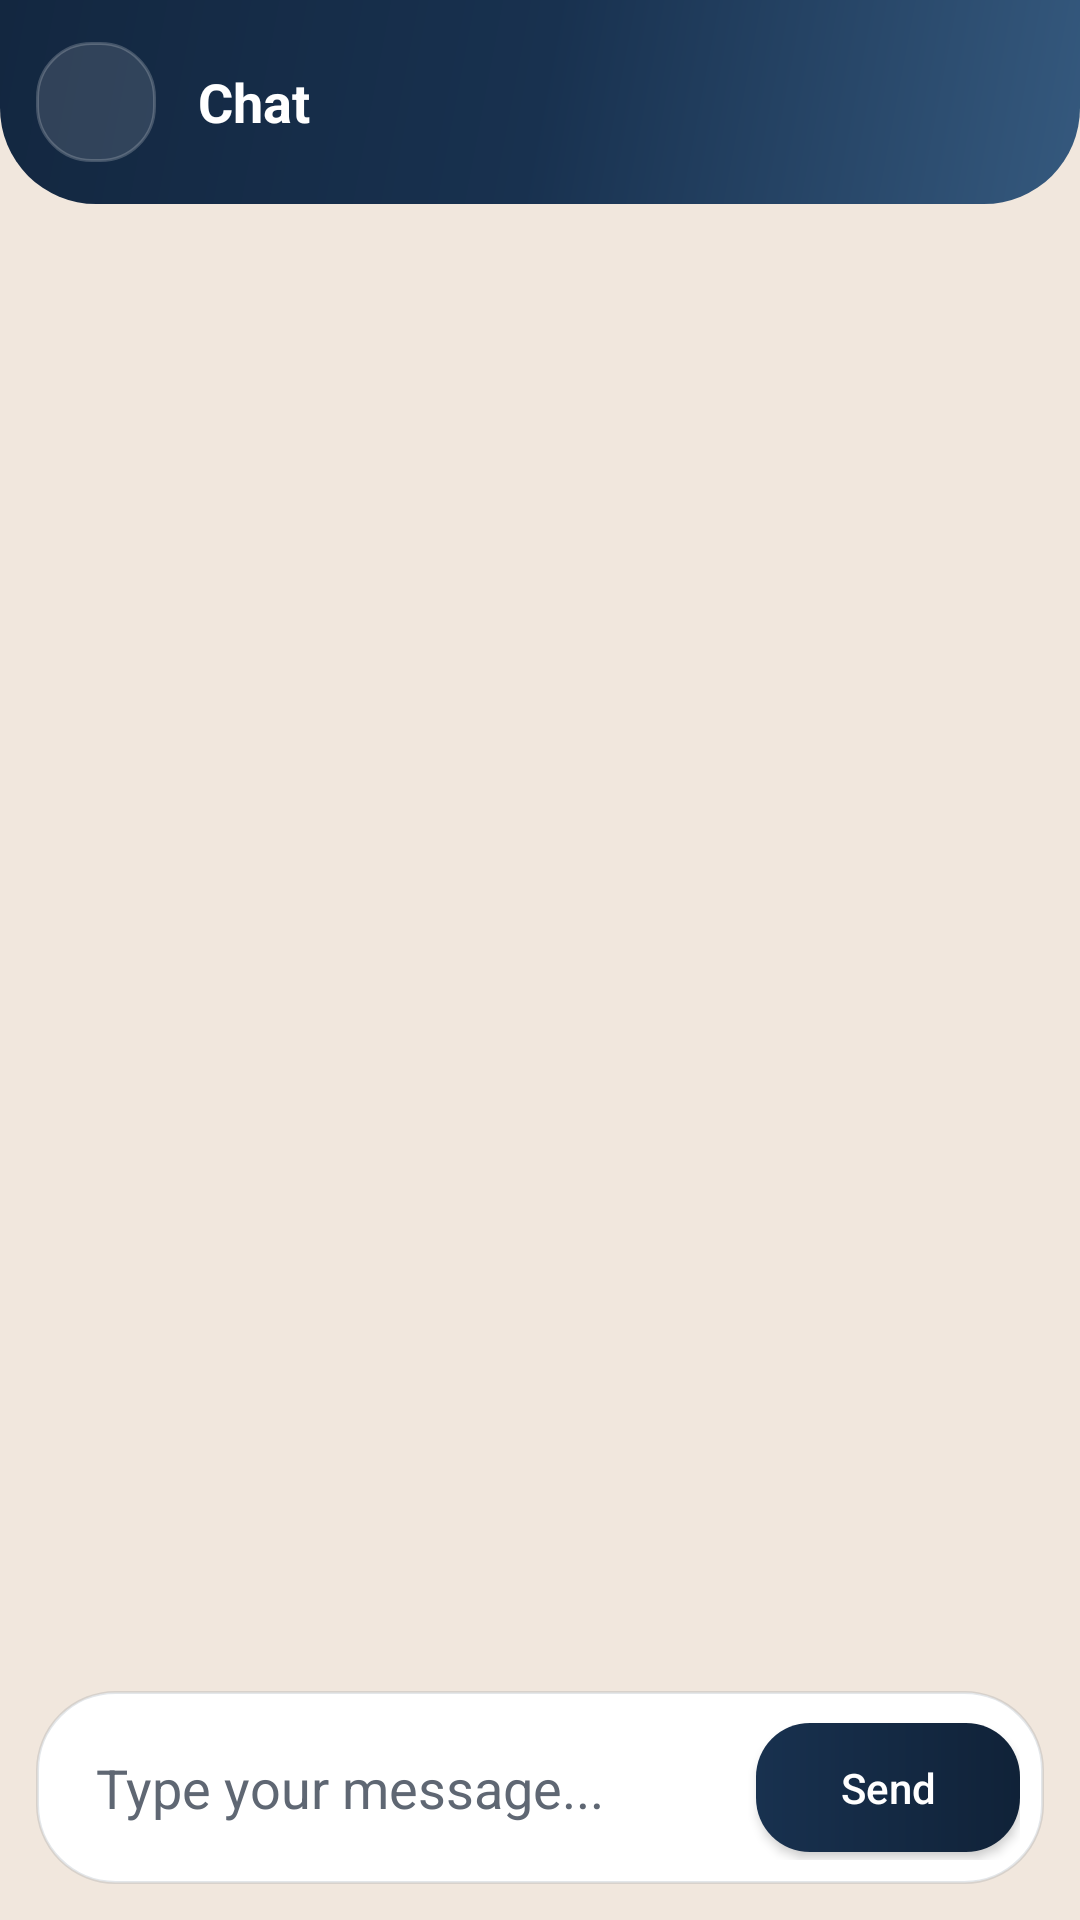

Layout XML and referenced resources for this Android screen:
<!-- AndroidManifest.xml: application theme Theme.Material3.DayNight.NoActionBar -->
<!-- res/layout/activity_chat_detail.xml -->
<?xml version="1.0" encoding="utf-8"?>
<LinearLayout xmlns:android="http://schemas.android.com/apk/res/android"
    android:layout_width="match_parent"
    android:layout_height="match_parent"
    android:background="@color/surface"
    android:orientation="vertical">

    
    <LinearLayout
        android:layout_width="match_parent"
        android:layout_height="wrap_content"
        android:background="@drawable/bg_shop_header"
        android:gravity="center_vertical"
        android:orientation="horizontal"
        android:paddingStart="12dp"
        android:paddingTop="14dp"
        android:paddingEnd="16dp"
        android:paddingBottom="14dp">

        <ImageView
            android:id="@+id/btnBack"
            android:layout_width="40dp"
            android:layout_height="40dp"
            android:background="@drawable/bg_header_button"
            android:clickable="true"
            android:contentDescription="Back"
            android:focusable="true"
            android:padding="8dp"
            android:src="@drawable/ic_arrow_back_24"
            android:tint="@android:color/white" />

        <TextView
            android:id="@+id/tvChatUsername"
            android:layout_width="0dp"
            android:layout_height="wrap_content"
            android:layout_marginStart="14dp"
            android:layout_weight="1"
            android:ellipsize="end"
            android:maxLines="1"
            android:text="Chat"
            android:textColor="@android:color/white"
            android:textSize="18sp"
            android:textStyle="bold" />
    </LinearLayout>

    
    <androidx.recyclerview.widget.RecyclerView
        android:id="@+id/recyclerViewChat"
        android:layout_width="match_parent"
        android:layout_height="0dp"
        android:layout_weight="1"
        android:clipToPadding="false"
        android:padding="12dp" />

    
    <LinearLayout
        android:layout_width="match_parent"
        android:layout_height="wrap_content"
        android:background="@drawable/bg_chat_input_shell"
        android:gravity="center_vertical"
        android:orientation="horizontal"
        android:paddingStart="8dp"
        android:paddingTop="8dp"
        android:paddingEnd="8dp"
        android:paddingBottom="8dp"
        android:layout_margin="12dp">

        <EditText
            android:id="@+id/editTextMessage"
            android:layout_width="0dp"
            android:layout_height="wrap_content"
            android:layout_weight="1"
            android:background="@android:color/transparent"
            android:gravity="center_vertical"
            android:hint="Type your message..."
            android:maxLines="4"
            android:minHeight="48dp"
            android:paddingStart="12dp"
            android:paddingTop="12dp"
            android:paddingEnd="12dp"
            android:paddingBottom="12dp"
            android:textColor="@color/text_primary"
            android:textColorHint="@color/text_muted" />

        <Button
            android:id="@+id/buttonSend"
            android:layout_width="88dp"
            android:layout_height="wrap_content"
            android:layout_marginStart="8dp"
            android:background="@drawable/bg_primary_button"
            android:minHeight="0dp"
            android:paddingStart="0dp"
            android:paddingTop="12dp"
            android:paddingEnd="0dp"
            android:paddingBottom="12dp"
            android:text="Send"
            android:textAllCaps="false"
            android:textColor="@android:color/white" />
    </LinearLayout>
</LinearLayout>
<!-- resources referenced by this layout -->
<resources>
  <color name="surface">#F1E7DD</color>
  <color name="text_muted">#5F6773</color>
  <color name="text_primary">#1F2937</color>
  <!-- drawable bg_chat_input_shell (drawable) -->
  <?xml version="1.0" encoding="utf-8"?>
  <shape xmlns:android="http://schemas.android.com/apk/res/android"
      android:shape="rectangle">
      <solid android:color="@android:color/white" />
      <corners android:radius="26dp" />
      <stroke
          android:width="1dp"
          android:color="#1F18314F" />
  </shape>
  <!-- drawable bg_header_button (drawable) -->
  <?xml version="1.0" encoding="utf-8"?>
  <shape xmlns:android="http://schemas.android.com/apk/res/android"
      android:shape="rectangle">
      <solid android:color="#1FFFFFFF" />
      <corners android:radius="18dp" />
      <stroke
          android:width="1dp"
          android:color="#33FFFFFF" />
  </shape>
  <!-- drawable bg_primary_button (drawable) -->
  <?xml version="1.0" encoding="utf-8"?>
  <shape xmlns:android="http://schemas.android.com/apk/res/android"
      android:shape="rectangle">
      <gradient
          android:angle="0"
          android:startColor="@color/brand_primary"
          android:endColor="@color/brand_primary_dark" />
      <corners android:radius="18dp" />
  </shape>
  <!-- drawable bg_shop_header (drawable) -->
  <?xml version="1.0" encoding="utf-8"?>
  <shape xmlns:android="http://schemas.android.com/apk/res/android"
      android:shape="rectangle">
      <gradient
          android:angle="315"
          android:centerColor="@color/brand_primary"
          android:endColor="#35597E"
          android:startColor="#132740" />
      <corners
          android:bottomLeftRadius="32dp"
          android:bottomRightRadius="32dp" />
  </shape>
  <color name="brand_primary">#18314F</color>
  <color name="brand_primary_dark">#102238</color>
</resources>
